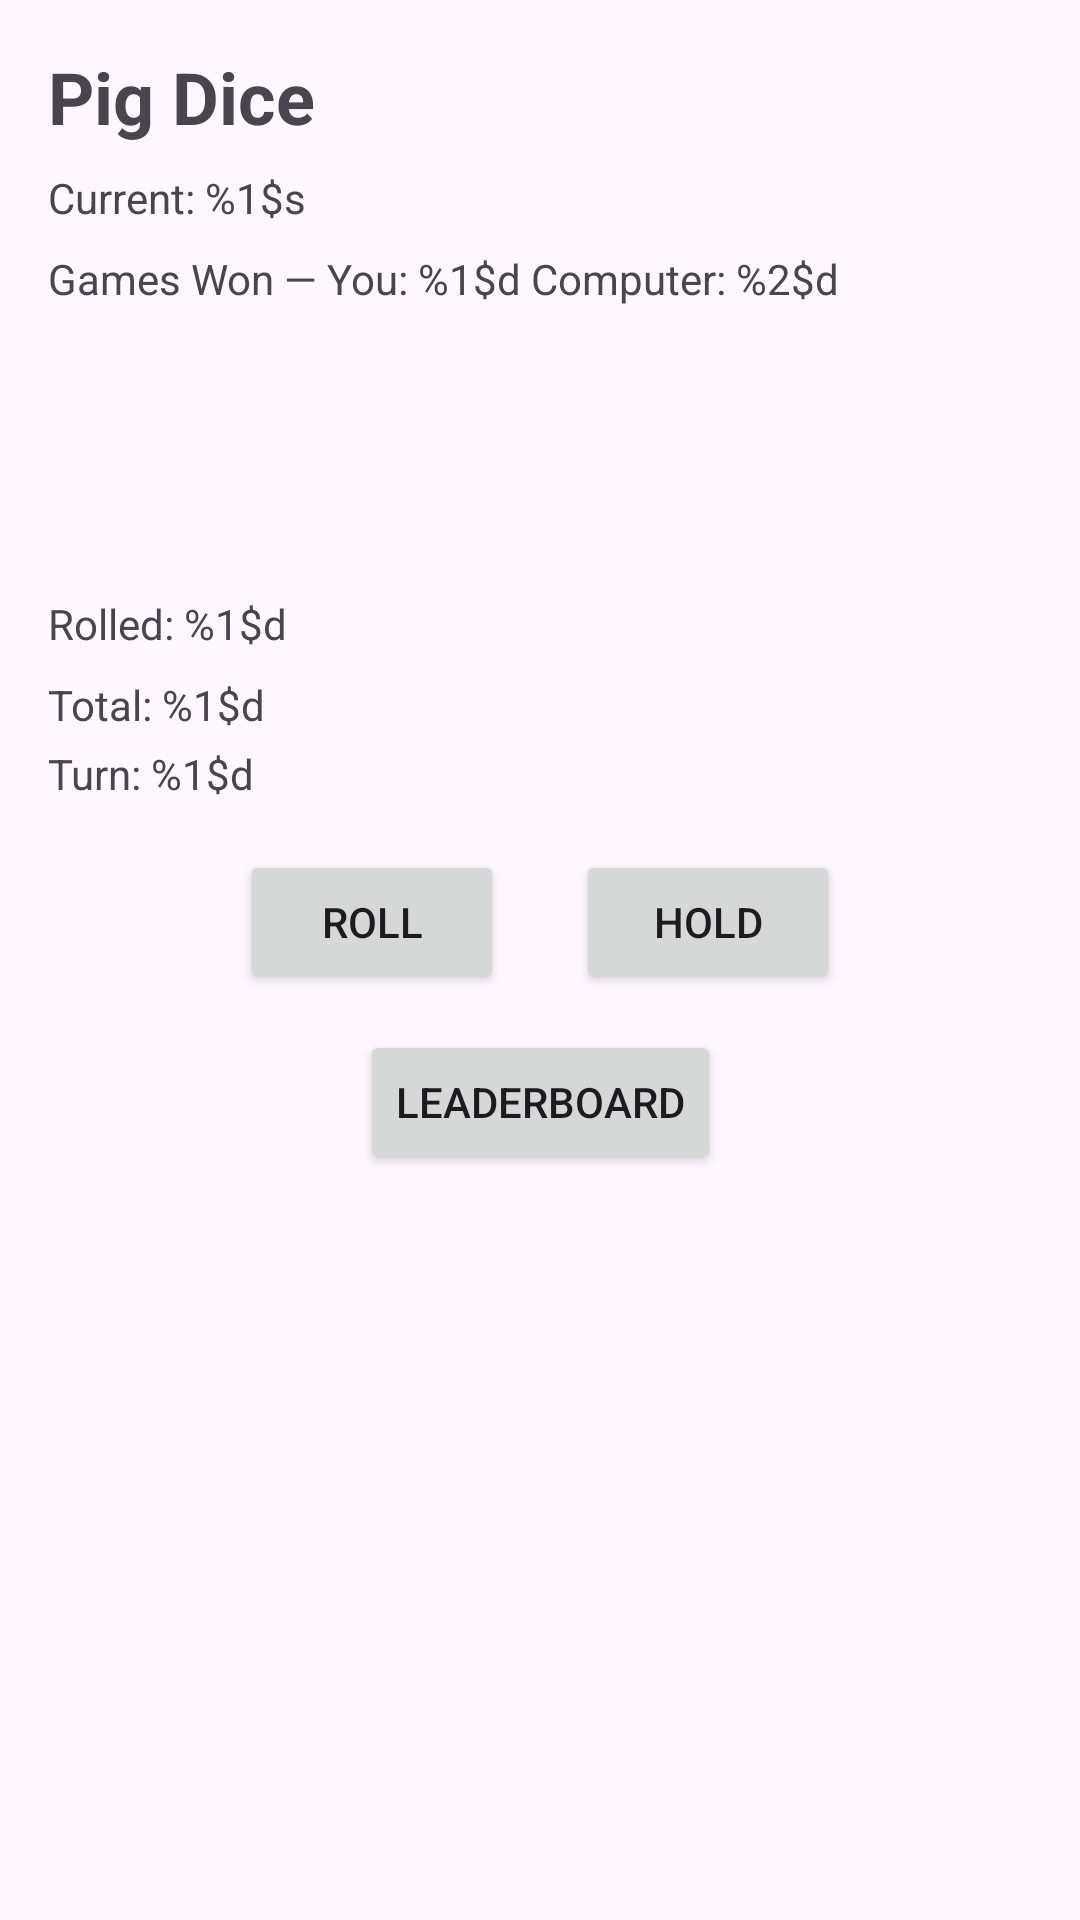

Reconstruct the res/layout file that produces this screen, plus the resources it refers to.
<!-- AndroidManifest.xml: application theme Theme.PigDice -->
<!-- res/layout/activity_main.xml -->
<?xml version="1.0" encoding="utf-8"?>
<androidx.constraintlayout.widget.ConstraintLayout xmlns:android="http://schemas.android.com/apk/res/android"
  xmlns:app="http://schemas.android.com/apk/res-auto"
  android:layout_width="match_parent"
  android:layout_height="match_parent"
  android:padding="16dp">

  <TextView
    android:id="@+id/tvTitle"
    android:text="@string/title"
    android:textSize="24sp"
    android:textStyle="bold"
    android:layout_width="0dp"
    android:layout_height="wrap_content"
    app:layout_constraintTop_toTopOf="parent"
    app:layout_constraintStart_toStartOf="parent"
    app:layout_constraintEnd_toEndOf="parent" />

  <TextView
    android:id="@+id/tvWho"
    android:text="@string/who_turn"
    android:layout_width="0dp"
    android:layout_height="wrap_content"
    android:layout_marginTop="8dp"
    app:layout_constraintTop_toBottomOf="@id/tvTitle"
    app:layout_constraintStart_toStartOf="parent"
    app:layout_constraintEnd_toEndOf="parent" />

  <TextView
    android:id="@+id/tvGamesWon"
    android:text="@string/games_won"
    android:layout_width="0dp"
    android:layout_height="wrap_content"
    android:layout_marginTop="8dp"
    app:layout_constraintTop_toBottomOf="@id/tvWho"
    app:layout_constraintStart_toStartOf="parent"
    app:layout_constraintEnd_toEndOf="parent" />

  <LinearLayout
    android:id="@+id/diceRow"
    android:orientation="horizontal"
    android:gravity="center"
    android:layout_width="0dp"
    android:layout_height="wrap_content"
    android:layout_marginTop="16dp"
    app:layout_constraintTop_toBottomOf="@id/tvGamesWon"
    app:layout_constraintStart_toStartOf="parent"
    app:layout_constraintEnd_toEndOf="parent">

    <ImageView
      android:id="@+id/imgDie1"
      android:layout_width="72dp"
      android:layout_height="72dp"
      android:layout_marginEnd="16dp"
      android:src="@drawable/dice_1" />

    <ImageView
      android:id="@+id/imgDie2"
      android:layout_width="72dp"
      android:layout_height="72dp"
      android:src="@drawable/dice_1" />
  </LinearLayout>

  <TextView
    android:id="@+id/tvRollSum"
    android:text="@string/roll_sum"
    android:layout_width="0dp"
    android:layout_height="wrap_content"
    android:layout_marginTop="8dp"
    app:layout_constraintTop_toBottomOf="@id/diceRow"
    app:layout_constraintStart_toStartOf="parent"
    app:layout_constraintEnd_toEndOf="parent" />

  <TextView
    android:id="@+id/tvTotalScore"
    android:text="@string/total_score"
    android:layout_width="0dp"
    android:layout_height="wrap_content"
    android:layout_marginTop="8dp"
    app:layout_constraintTop_toBottomOf="@id/tvRollSum"
    app:layout_constraintStart_toStartOf="parent"
    app:layout_constraintEnd_toEndOf="parent" />

  <TextView
    android:id="@+id/tvTurnScore"
    android:text="@string/turn_score"
    android:layout_width="0dp"
    android:layout_height="wrap_content"
    android:layout_marginTop="4dp"
    app:layout_constraintTop_toBottomOf="@id/tvTotalScore"
    app:layout_constraintStart_toStartOf="parent"
    app:layout_constraintEnd_toEndOf="parent" />

  <LinearLayout
    android:id="@+id/buttonRow"
    android:orientation="horizontal"
    android:gravity="center"
    android:layout_width="0dp"
    android:layout_height="wrap_content"
    android:layout_marginTop="16dp"
    app:layout_constraintTop_toBottomOf="@id/tvTurnScore"
    app:layout_constraintStart_toStartOf="parent"
    app:layout_constraintEnd_toEndOf="parent">

    <Button
      android:id="@+id/btnRoll"
      android:text="@string/roll"
      android:layout_width="wrap_content"
      android:layout_height="wrap_content"
      android:layout_marginEnd="24dp"/>

    <Button
      android:id="@+id/btnHold"
      android:text="@string/hold"
      android:layout_width="wrap_content"
      android:layout_height="wrap_content"/>
  </LinearLayout>

  <Button
    android:id="@+id/btnLeaderboard"
    android:layout_width="wrap_content"
    android:layout_height="wrap_content"
    android:text="@string/leaderboard_button"
    android:layout_marginTop="12dp"
    app:layout_constraintTop_toBottomOf="@id/buttonRow"
    app:layout_constraintStart_toStartOf="parent"
    app:layout_constraintEnd_toEndOf="parent" />

  <ImageView
    android:id="@+id/imgResult"
    android:layout_width="120dp"
    android:layout_height="120dp"
    android:layout_marginTop="16dp"
    android:visibility="gone"
    app:layout_constraintTop_toBottomOf="@id/btnLeaderboard"
    app:layout_constraintStart_toStartOf="parent"
    app:layout_constraintEnd_toEndOf="parent" />

  <TextView
    android:id="@+id/tvTapStart"
    android:text="@string/start_new"
    android:visibility="gone"
    android:layout_width="0dp"
    android:layout_height="wrap_content"
    android:layout_marginTop="8dp"
    app:layout_constraintTop_toBottomOf="@id/imgResult"
    app:layout_constraintStart_toStartOf="parent"
    app:layout_constraintEnd_toEndOf="parent" />
</androidx.constraintlayout.widget.ConstraintLayout>
<!-- resources referenced by this layout -->
<resources>
  <string name="games_won">Games Won — You: %1$d  Computer: %2$d</string>
  <string name="hold">HOLD</string>
  <string name="leaderboard_button">Leaderboard</string>
  <string name="roll">ROLL</string>
  <string name="roll_sum">Rolled: %1$d</string>
  <string name="start_new">Tap to start new game</string>
  <string name="title">Pig Dice</string>
  <string name="total_score">Total: %1$d</string>
  <string name="turn_score">Turn: %1$d</string>
  <string name="who_turn">Current: %1$s</string>
  <style name="Theme.PigDice" parent="Theme.Material3.Light.NoActionBar" />
</resources>
